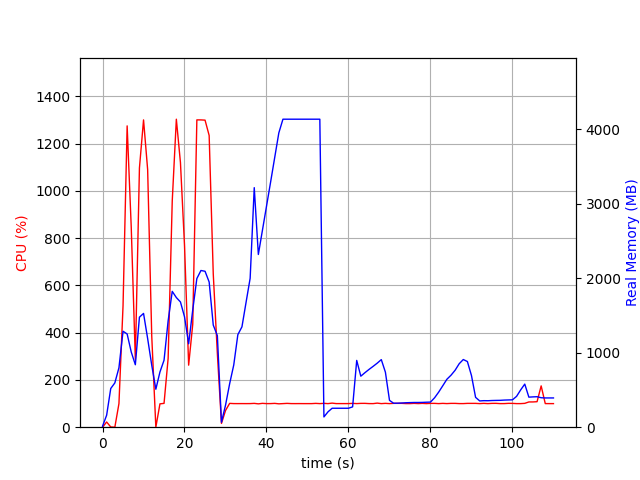

Source data for this figure (header and first rows):
elapsed_time, nproc, cpu, mem_real, mem_virtual
4.172325134277344e-05, 2, 0.0, 13.21, 37.93
1.001, 7, 22.0, 161.3, 519.9
2.003, 3, 1.0, 519.6, 1363
3.005, 3, 0.0, 594.5, 1505
4.006, 3, 99.8, 798.1, 1765
5.008, 3, 513.9, 1288, 2328
6.01, 3, 1275, 1251, 2192
7.012, 3, 846.4, 1010, 2329
8.013, 3, 286.5, 838.4, 2387
9.015, 3, 1097, 1477, 2598
10.02, 3, 1300, 1527, 2598
11.02, 3, 1090, 1190, 2642
12.02, 3, 385.3, 831.6, 2642
13.02, 3, 0.0, 509.5, 1544
14.02, 3, 98.8, 741.1, 1840
15.03, 3, 100.8, 899, 2056
16.03, 3, 291.5, 1429, 2634
17.03, 3, 957.1, 1823, 3138
18.03, 3, 1303, 1740, 2873
19.03, 3, 1120, 1681, 3002
20.04, 3, 766.4, 1480, 3160
21.04, 3, 262.5, 1119, 3200
22.04, 3, 436.1, 1575, 3282
23.04, 3, 1300, 1995, 3516
24.05, 3, 1300, 2103, 3560
25.05, 3, 1299, 2093, 3560
26.05, 3, 1234, 1949, 3560
27.05, 3, 648.7, 1371, 3707
28.05, 3, 311.4, 1228, 3707
29.06, 2, 16.0, 65.99, 4623
30.06, 2, 70.9, 297.4, 8394858
31.06, 2, 100.8, 584.1, 8395506
32.06, 2, 99.9, 835.5, 8396786
33.06, 2, 99.8, 1243, 8399346
34.06, 2, 99.9, 1347, 8399346
35.06, 2, 99.8, 1675, 8399346
36.07, 2, 99.9, 1999, 8399346
37.07, 2, 100.8, 3216, 8404476
38.07, 2, 98.8, 2319, 8404476
39.07, 2, 100.9, 2645, 8404476
40.07, 2, 99.8, 2969, 8404476
41.07, 2, 99.9, 3294, 8404476
42.07, 2, 100.8, 3623, 8404476
43.08, 2, 98.9, 3951, 8404476
44.08, 2, 99.8, 4134, 8403964
45.08, 2, 100.8, 4134, 8403964
46.08, 2, 99.9, 4134, 8403964
47.08, 2, 99.8, 4134, 8403964
48.08, 2, 99.9, 4134, 8403964
49.09, 2, 99.8, 4134, 8403964
50.09, 2, 99.8, 4134, 8403964
51.09, 2, 99.8, 4134, 8403964
52.09, 2, 100.8, 4134, 8403964
53.09, 2, 99.8, 4134, 8403964
54.09, 2, 100.9, 138, 8405407
55.09, 2, 99.8, 206.5, 8454033
56.1, 2, 101.9, 254.4, 8455091
57.1, 2, 99.9, 254.4, 8455091
58.1, 2, 99.9, 254.4, 8455091
59.1, 2, 99.9, 254.4, 8455091
... 51 more rows
